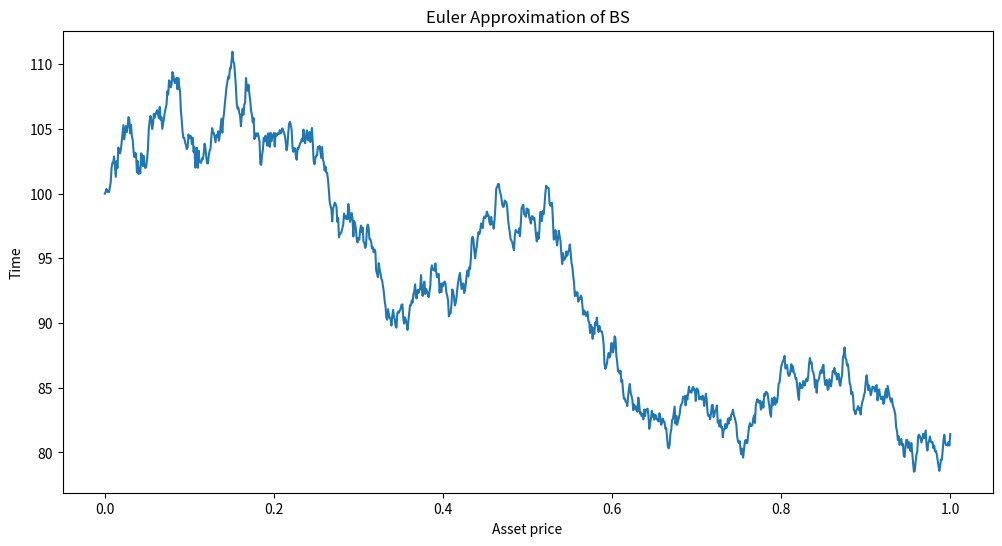

Recreate this plot in Python. (Note: this script raises an exception after producing the figure.)
# Consider a short position in a European call option on a non-dividend paying stock with a maturity of one year
# and strike K = 99 EUR. Let the one-year risk-free interest rate be 6% and the current stock price be 100 EUR.
# Furthermore, assume that the volatility is 20%.
# Use the Euler method to perform a hedging simulation

# Matching Volatility: Conduct an experiment where the volatility in the stock price process matches the
# volatility used in the delta computation (i.e., both set to 20%). Vary the frequency of hedge adjustments
# (from daily to weekly) and explain the results.

import numpy as np
import matplotlib.pyplot as plt

def simulate_euler_black_scholes(S0, mu, sigma, T, N):
    """ taken from psuedocode in lecturenotes. """
    dt = T / N  # Time step
    time = np.linspace(0, T, N + 1)  # Time grid
    S = np.zeros(len(time))
    S[0] = S0

    for t in range(1, len(time)):
        dW = np.random.normal(0, np.sqrt(dt))  # Brownian motion increment
        S[t] = S[t - 1] + mu * S[t - 1] * dt + sigma * S[t - 1] * dW  # Euler update

    return time, S

# Parameters
S0 = 100     # Initial asset price
mu = 0.05    # Drift
sigma = 0.2  # Volatility
T = 1.0      # Time to maturity
N = 1000     # Number of steps

time, S = simulate_euler_black_scholes(S0, mu, sigma, T, N)

plt.figure(figsize=(12, 6))
plt.plot(time, S)
plt.title(f"Euler Approximation of BS")
plt.ylabel("Time")
plt.xlabel("Asset price")
plt.savefig("results/euler", dpi=300, bbox_inches="tight")
